Image classification data set "fruits_dataset" (and-kul/fruits_dataset on GitHub). Class labels (3): orange, pineapple, watermelon.

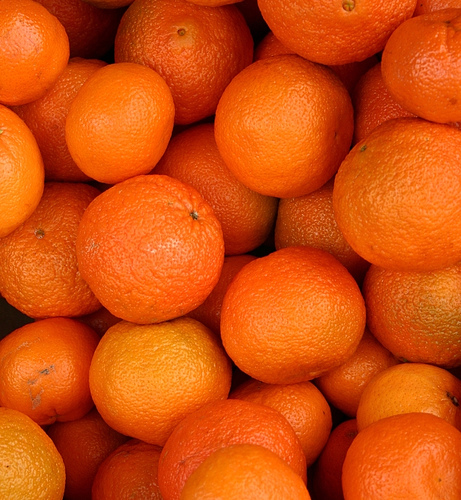
Label: orange

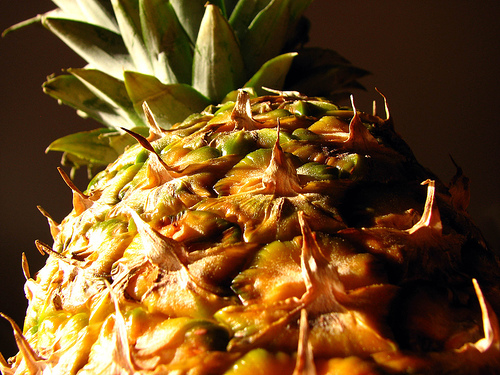
Label: pineapple

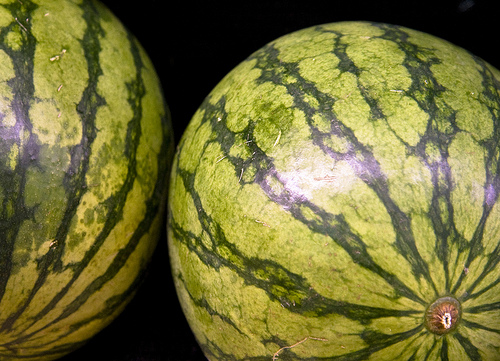
Label: watermelon

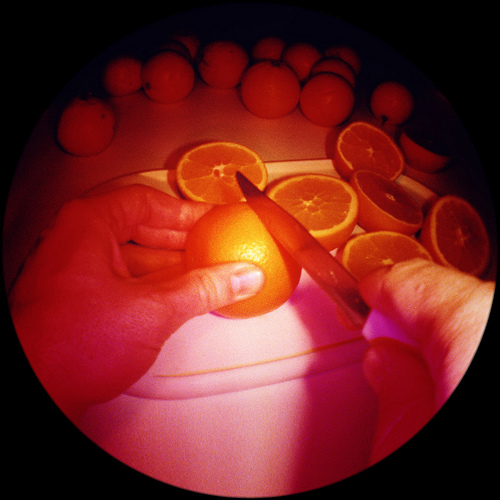
Label: orange

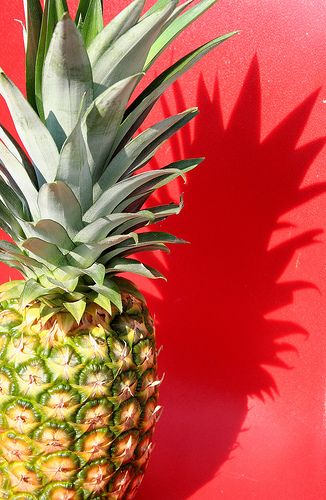
Label: pineapple

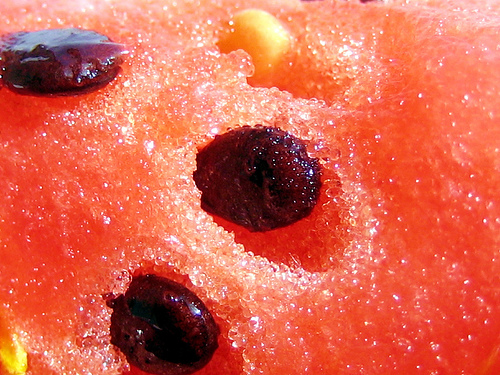
Label: watermelon
